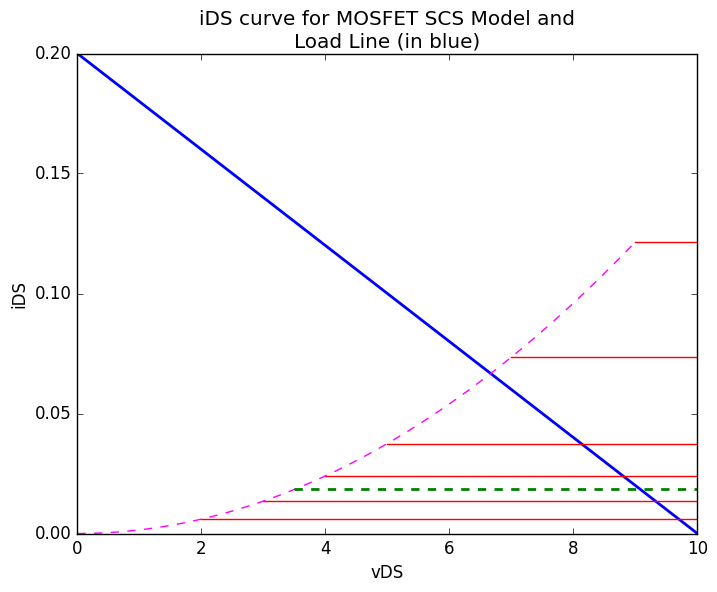
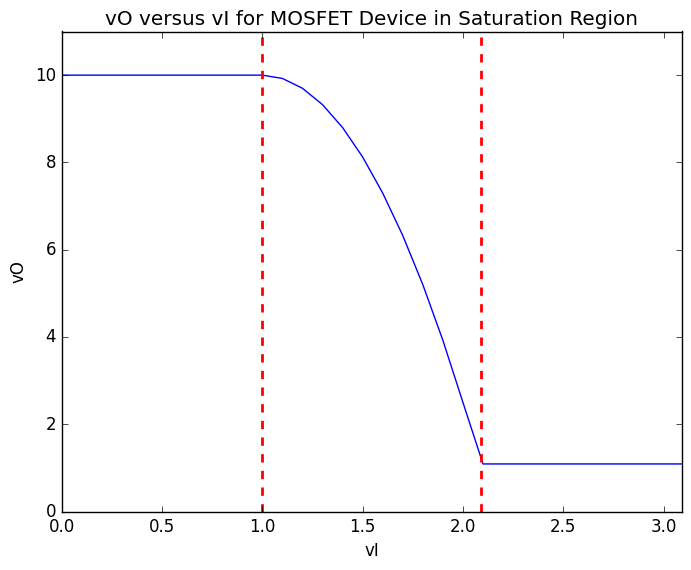
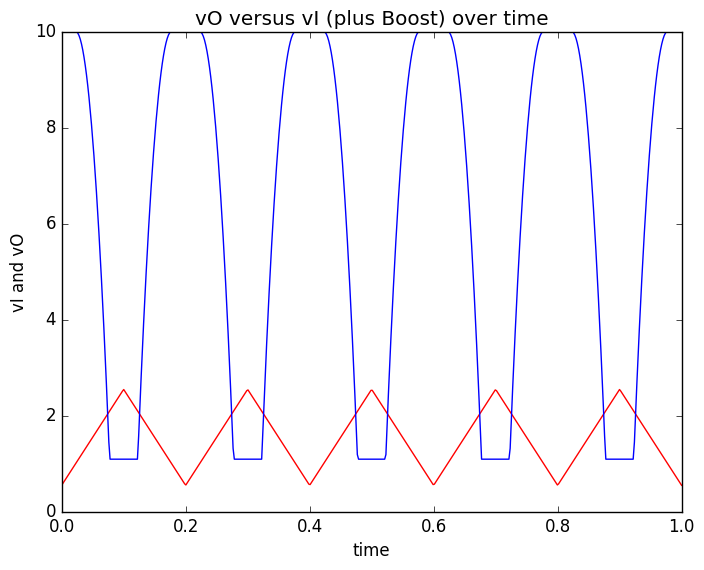
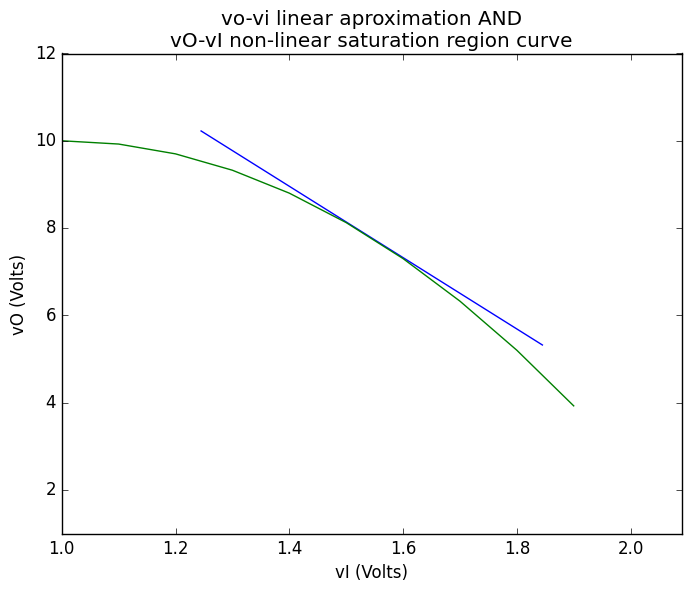
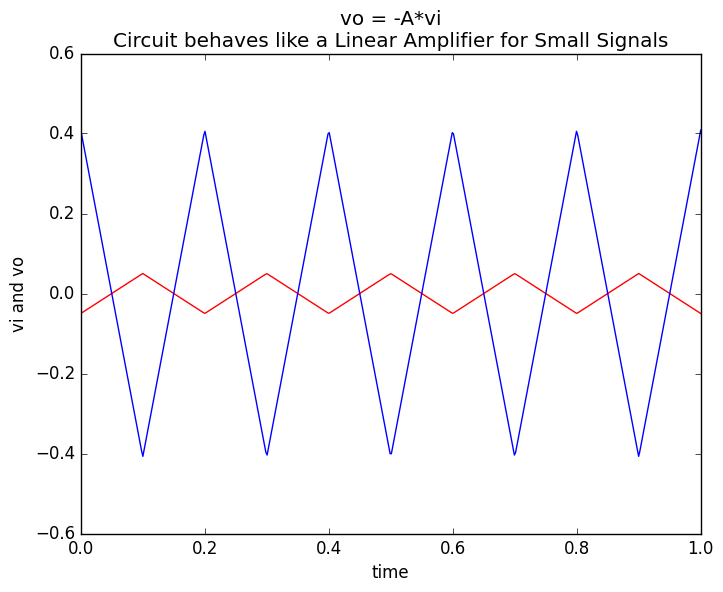

Python code for these plots, in order:
import numpy as np
import math
import matplotlib.pyplot as plt
import matplotlib as mpl
from scipy import signal
mpl.style.use('classic')

VS = 10.0 # source voltage
K = 3*10**(-3); # MOSFET parameter
RL = 5000.0; # load resistance
VT = 1.0; # cut-off voltage, also a MOSFET parameter
# input voltages
vGS10 = 3; vGS11 = 4; vGS12 = 5; vGS13 = 6; vGS14 = 8; vGS15 = 10; 

def vDS_Fun(VS, iDS, RL):
    '''
    VS is the source voltage which is set once
    iDS is the output current
    RL is the load resistance
    returns vO
    '''
    return VS - iDS * RL

def iDS_Fun(VS, vO, RL):
    '''
    VS is the source voltage which is set once
    vO is the output voltage
    RL is the load resistance
    returns iDS
    '''
    return VS/RL - vO/RL


def iDS_Fun_SCS(K, vI, VT, RL, vGS, VS):
    '''
    K is a constant
    vI is the input voltage (also known as vGS)
    VT is the cut-off voltage
    RL is the load resistance
    vGS is used to compute the saturation current
    VS is the source voltage
    returns iDS for MOSFET SCS model
    '''
    # constraint 1: vI >= VT
    # constraint 2: vI >= vGS - VT (see 1.37 of S9V11)
    if (vI < VT) or (vI < vGS - VT):
        return None
    else:
        return (K/2.0) * (vGS - VT)**2

def iDS_Fun_Knee(K, vI, VT):
    '''
    K is a constant
    vI is the input voltage (also known as vGS)
    VT is the cut-off voltage
    returns iDS for MOSFET SR model
    '''
    # constraint 1: vI >= VT
    if (vI < VT):
        return None
    else:
        return (K/2.0) * (vI - VT)**2

def vO_Fun(VS, K, vI, VT, RL):
    '''
    K is a constant
    vI is the input voltage
    VT is the cut-off voltage
    RL is the load resistance
    VS is the source voltage
    returns the output voltage, vO
    '''
    if (vI < VT):
        return VS
    vO = VS - (K*(vI - VT)**2)/2.0 * RL
    if (vO <= vI - VT):
        return ((-1.0 + math.sqrt(1+2*K*RL*VS)) / (K*RL)) # from lecture
    return vO

def vo_Fun(RL, K, VI, VT, vi):
    '''
    K is a constant
    VI is the input voltage boost or bias
    VT is the cut-off voltage
    RL is the load resistance
    vi is the small signal input
    returns the small output voltage, vo
    '''
    A = RL*K*(VI-VT)
    return -A*vi

# Generate input voltages 
vIs = np.arange(0, VS + 0.1, 0.1)
# Compute Load Line
vOs_loadLine = np.arange(0, VS + 0.1, 0.1)
loadLine = [iDS_Fun(VS, vO, RL) *100 for vO in vOs_loadLine] # BEWARE: '* 100' => to do with K units?
# generate iDS (SCS model) values from vI values
iDSs10 = [iDS_Fun_SCS(K, vI, VT, RL, vGS10, VS) for vI in vIs]
iDSs11 = [iDS_Fun_SCS(K, vI, VT, RL, vGS11, VS) for vI in vIs]
iDSs12 = [iDS_Fun_SCS(K, vI, VT, RL, vGS12, VS) for vI in vIs]
iDSs13 = [iDS_Fun_SCS(K, vI, VT, RL, vGS13, VS) for vI in vIs]
iDSs14 = [iDS_Fun_SCS(K, vI, VT, RL, vGS14, VS) for vI in vIs]
iDSs15 = [iDS_Fun_SCS(K, vI, VT, RL, vGS15, VS) for vI in vIs]

# generate iDS (SR model) values from vI values
iDSsSR = [iDS_Fun_Knee(K, vI, VT) for vI in vIs]

# Plot iDS against vDS curves with different VGS values
plt.figure(1)
plt.title("iDS curve for MOSFET SCS Model and"
          "\n"
          "Load Line (in blue)")
plt.ylabel("iDS")
plt.xlabel("vDS")
#plt.ylim(0.0, 1.5)

# plot Load Line
plt.plot(vIs, loadLine, linewidth=2, color='blue',) # load line

# plot saturation currents
plt.plot(vIs, iDSs10, 'r')
plt.plot(vIs, iDSs11, 'r')
plt.plot(vIs, iDSs12, 'r')
plt.plot(vIs, iDSs13, 'r')
plt.plot(vIs, iDSs14, 'r')
plt.plot(vIs, iDSs15, 'r')

# plot demarkation line between Triode and Saturation regions
plt.plot(vIs - VT, iDSsSR, 'magenta', linestyle='dashed')

# Plot vO vs vI MOSFET amplifier characteristic (transfer function ?)
# Given a value of vI (= vGS) what is iDS and vO
vGS_vI = 4.5
print("vI_test = " + str(vGS_vI))
# Step 1: current source is given by:
currentSource = [iDS_Fun_SCS(K, vI, VT, RL, vGS_vI, VS) for vI in vIs]
# Plot current source
plt.plot(vIs, currentSource, linewidth=2, color='g', linestyle='dashed')
plt.show()

# Step 3: The point of intersection between the device relationship line 
# and the load line will give vO 
vO_test = vO_Fun(VS, K, vGS_vI, VT, RL)
# read off the the value for vO
print("vO_test = " + str(vO_test))

vGS_vIs = np.arange(0, 11, 0.1)
# compute vO voltages from vI voltages
vGS_vOs = [vO_Fun(VS, K, vI, VT, RL) for vI in vGS_vIs]
# plot vO vs vI graph
plt.figure(2)
plt.title("vO versus vI for MOSFET Device in Saturation Region")
plt.ylabel("vO")
plt.xlabel("vI")

plt.plot(vGS_vIs, vGS_vOs, 'b')

## Step 2: Find saturation and triode points on vO vs vI graph
# The load line represents the valid operational region
# The RHS the boundary between the saturation and is cut-off regions:
# bounded by vO = VS
# bounded by vI = VT 
# and therefore iDS = 0
vO_RHS = VS
vI_RHS = VT
iDS_RHS = 0.0

# The LHS, the boundary between the saturation and triode regions:
# Solve for the intersection between the load line and the triode region boundary
# which gives a quadaradic equation.
vO_LHS = ((-1.0 + math.sqrt(1+2*K*RL*VS)) / (K*RL)) # TAKEN FROM LECTURES!!!
vI_LHS = VT + vO_LHS
iDS_LHS = VS / RL + vO_LHS/RL

# Valid Input & Output ranges under the SATURATION DISCIPLINE
print("Input Range: vI:    " + str(vI_RHS) + " -> " + str(vI_LHS))
print("Output Range: vO:   " + str(vO_LHS) + " -> " + str(vO_RHS))
print("Current Range: iDS: " + str(iDS_RHS) + " -> " + str(iDS_LHS))

# plot saturation boundaries
yaxis = np.arange(0, VS + 2.1, 0.1)
plt.plot([VT] * len(yaxis), yaxis, linewidth=2, color='r', linestyle='dashed')
plt.plot([vI_LHS] * len(yaxis), yaxis, linewidth=2, color='r', linestyle='dashed')
plt.ylim(0, vO_RHS + 1)
plt.xlim(0, vI_LHS + 1)
plt.show()

### Add a DC Boost to place input voltage, vI, in saturation region
### This gives us an AMPLIFIED but NON-LINEAR  response
t = np.linspace(0, 1, 500)
DC_Boost = VT + (vI_LHS - vI_RHS) / 2.0  #1.5 # centres signal in the saturation region
Signal_Scale = 1.0 # scales signal to remain within the saturation region
vI_triangle = signal.sawtooth(2 * np.pi * 5 * t, 0.5) * Signal_Scale + DC_Boost
vO_triangle = [vO_Fun(VS, K, vI, VT, RL) for vI in vI_triangle]

plt.figure(3)
plt.title("vO versus vI (plus Boost) over time")
plt.ylabel("vI and vO")
plt.xlabel("time")
plt.plot(t, vI_triangle, 'r', t, vO_triangle)
plt.show()


# If we just use a small part of the saturation region, which is non-linear,
# we can approximate a LINEAR AMPLIFIER
### SMALL SIGNAL TRICK
## VI, the input operating point, is the DC_Boost
VI = DC_Boost
VO = vO_Fun(VS, K, DC_Boost, VT, RL)
print("Operating Point: (" + str(VI) + ", " + str(VO) + ")")

# linear response approximation
Signal_Scale = 0.05 # scales signal to remain within the saturation region
# linear voltage input -> small signal
vIs_line = np.arange(-0.3, 0.4, 0.1)
# non-linear voltage input
vIs_nline = np.arange(0, 2, 0.1)

# linear voltage ouput -> small signal
vOs_line = [vo_Fun(RL, K, VI, VT, vi) + VO for vi in vIs_line] 
# non-linear voltage output
vO_nline = [vO_Fun(VS, K, vI, VT, RL) for vI in vIs_nline]

# Boost both linear and non-linear voltage inputs
vIs_line_Boost = vIs_line + DC_Boost
vIs_nline_Boost = vIs_nline + DC_Boost
plt.figure(4)
plt.title("vo-vi linear aproximation AND"
          "\n"
          "vO-vI non-linear saturation region curve")
plt.ylabel("vO (Volts)")
plt.xlabel("vI (Volts)")
plt.ylim(VT, VS+2)
plt.xlim(vI_RHS, vI_LHS)



plt.plot(vIs_line_Boost, vOs_line, 'b')
plt.plot(vIs_nline, vO_nline, 'g')
plt.show()

# using the restricted saturation region curve
# we can approximate a linear amplifier
# generate input signals
t = np.linspace(0, 1, 500)
DC_Boost = 1.5 # centres signal in the saturation region
Signal_Scale = 0.05 # scales signal to make the signal small
f = 5
# generate triangular wave
vI_triangle = signal.sawtooth(2 * np.pi * f * t, 0.5) * Signal_Scale + DC_Boost
# generate sine wave
vI_sine = np.sin(2 * np.pi * f * t) * Signal_Scale + DC_Boost

# method 1 & 2
## input waves
vi_triangle = signal.sawtooth(2 * np.pi * f * t, 0.5) * Signal_Scale
# generate sine wave
vi_sine = np.sin(2 * np.pi * f * t) * Signal_Scale
## output waves
vo_triangle = [vo_Fun(RL, K, VI, VT, vi) for vi in vi_triangle]
vo_sine = [vo_Fun(RL, K, VI, VT, vi) for vi in vi_sine]

plt.figure(5)
plt.title("vo = -A*vi"
          "\n"
          "Circuit behaves like a Linear Amplifier for Small Signals")
plt.ylabel("vi and vo")
plt.xlabel("time")
plt.plot(t, vi_triangle, 'r', t, vo_triangle, 'b')
#plt.plot(t, vi_sine, 'r', t, vo_sine, 'b')
plt.show()



